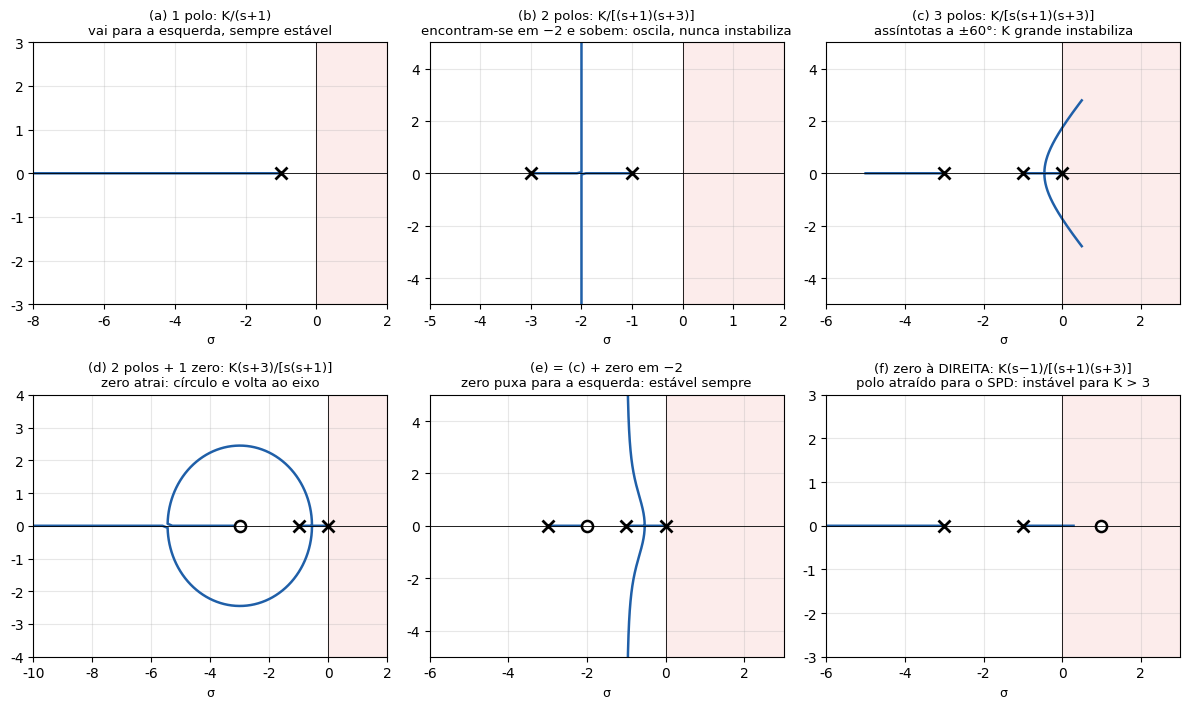

Reproduce this figure in Python. (Note: this script raises an exception after producing the figure.)
import numpy as np, matplotlib
matplotlib.use("Agg")
import matplotlib.pyplot as plt
from scipy import signal
plt.rcParams.update({"font.size": 10, "font.family": "DejaVu Sans", "savefig.dpi": 200, "savefig.bbox": "tight", "axes.grid": True, "grid.alpha": .3})
BLUE, RED, GREEN, ORANGE, GRAY, PURPLE = "#1f5fa8", "#c0392b", "#1e8449", "#d35400", "#555", "#7d3c98"

def rlocus(num, den, Ks):
    out, prev = [], None
    for K in Ks:
        r = np.roots(np.polyadd(den, K * np.asarray(num, float)))
        if prev is not None:
            rr = list(r); r = np.array([rr.pop(int(np.argmin([abs(p - x) for x in rr]))) for p in prev])
        out.append(r); prev = r
    return np.array(out)
def lgr(ax, zs, ps, Kmax, xl, yl, title, Ks=None):
    num = np.poly(zs) if len(zs) else np.array([1.]); den = np.poly(ps)
    Ks = Ks if Ks is not None else np.concatenate([np.linspace(0, Kmax * .02, 800), np.linspace(Kmax * .02, Kmax, 3000)])
    R = rlocus(num, den, Ks)
    for i in range(R.shape[1]): ax.plot(R[:, i].real, R[:, i].imag, color=BLUE, lw=1.8)
    for p in ps: ax.plot(np.real(p), np.imag(p), "x", color="k", ms=9, mew=2)
    for z in zs: ax.plot(np.real(z), np.imag(z), "o", mfc="white", mec="k", ms=8, mew=1.8)
    ax.axhline(0, color="k", lw=.6); ax.axvline(0, color="k", lw=.6); ax.set_xlim(*xl); ax.set_ylim(*yl); ax.set_title(title, fontsize=9.5)
    ax.axvspan(0, xl[1], color="#fadbd8", alpha=.5)
def save(n): plt.savefig(f"fig/{n}.png"); plt.close()

# ---- galeria LGR básico
fig, axs = plt.subplots(2, 3, figsize=(12, 7.2))
lgr(axs[0, 0], [], [-1], 10, (-8, 2), (-3, 3), "(a) 1 polo: K/(s+1)\nvai para a esquerda, sempre estável")
lgr(axs[0, 1], [], [-1, -3], 30, (-5, 2), (-5, 5), "(b) 2 polos: K/[(s+1)(s+3)]\nencontram-se em −2 e sobem: oscila, nunca instabiliza")
lgr(axs[0, 2], [], [0, -1, -3], 40, (-6, 3), (-5, 5), "(c) 3 polos: K/[s(s+1)(s+3)]\nassíntotas a ±60°: K grande instabiliza")
lgr(axs[1, 0], [-3], [0, -1], 40, (-10, 2), (-4, 4), "(d) 2 polos + 1 zero: K(s+3)/[s(s+1)]\nzero atrai: círculo e volta ao eixo")
lgr(axs[1, 1], [-2], [0, -1, -3], 60, (-6, 3), (-5, 5), "(e) = (c) + zero em −2\nzero puxa para a esquerda: estável sempre")
lgr(axs[1, 2], [1], [-1, -3], 6, (-6, 3), (-3, 3), "(f) zero à DIREITA: K(s−1)/[(s+1)(s+3)]\npolo atraído para o SPD: instável para K > 3")
for a in axs.flat: a.set_xlabel("σ", fontsize=9)
plt.tight_layout(); save("lgr_basico")

# ---- PD zero effect (slide)
fig, axs = plt.subplots(1, 2, figsize=(9.5, 3.8))
lgr(axs[0], [], [0, -1, -3], 40, (-7, 3), (-5, 5), "Só P: K/[s(s+1)(s+3)]\ncruza jω (instável para K > 12)")
lgr(axs[1], [-2], [0, -1, -3], 60, (-7, 3), (-5, 5), "PD: K·Td(s + 1/Td) com 1/Td = 2\nzero em −2: LGR fica todo à esquerda")
plt.tight_layout(); save("pd_zero")

# ---- estabilidade: s-plane x z-plane
fig, axs = plt.subplots(1, 2, figsize=(9.5, 4))
ax = axs[0]; ax.axvspan(-4, 0, color="#d5f5e3", alpha=.6); ax.axvspan(0, 2, color="#fadbd8", alpha=.7); ax.axhline(0, color="k", lw=.7); ax.axvline(0, color=ORANGE, lw=3)
ax.text(-3.8, 2.5, "ESTÁVEL\nRe(p) < 0", color=GREEN, weight="bold"); ax.text(.15, 2.5, "INSTÁVEL\nRe(p) > 0", color=RED, weight="bold"); ax.text(.08, -2.8, "eixo jω:\nmarginal", color=ORANGE, fontsize=9)
ax.set_xlim(-4, 2); ax.set_ylim(-3.2, 3.2); ax.set_title("Plano s (contínuo)", fontsize=10); ax.set_xlabel("σ"); ax.set_ylabel("jω")
ax = axs[1]; th = np.linspace(0, 2 * np.pi, 300); ax.set_facecolor("#fadbd8"); ax.fill(np.cos(th), np.sin(th), color="#d5f5e3"); ax.plot(np.cos(th), np.sin(th), color=ORANGE, lw=3)
ax.text(-.45, .15, "ESTÁVEL\n|z| < 1", color=GREEN, weight="bold"); ax.text(.75, 1.25, "INSTÁVEL |z| > 1", color=RED, weight="bold"); ax.text(-1.6, -1.45, "círculo unitário: marginal", color=ORANGE, fontsize=9)
ax.axhline(0, color="k", lw=.6); ax.axvline(0, color="k", lw=.6); ax.set_aspect("equal"); ax.set_xlim(-1.7, 1.9); ax.set_ylim(-1.6, 1.6); ax.set_title("Plano z (digital): z = e^{sT}", fontsize=10)
plt.tight_layout(); save("estab_mapas")

# ---- Nyquist
fig, axs = plt.subplots(1, 2, figsize=(10, 4.2))
w = np.concatenate([np.linspace(0, 1, 400), np.logspace(0, 2.5, 2000)])
for ax, K, c in [(axs[0], 30, GREEN), (axs[1], 90, RED)]:
    G = K / np.polyval(np.poly([-1, -2, -3]), 1j * w)
    ax.plot(G.real, G.imag, color=c, lw=2, label="ω de 0 a +∞"); ax.plot(G.real, -G.imag, color=c, lw=1.2, ls="--", label="ω negativo (espelho)")
    ax.plot(-1, 0, "P", color="k", ms=11); ax.annotate("−1", (-1, 0), (-1.25, .5), fontsize=10)
    ax.axhline(0, color="k", lw=.6); ax.axvline(0, color="k", lw=.6)
    ax.set_title(f"K = {K}: cruza o eixo real em −K/60 = {-K/60:.2f}\n" + ("não envolve −1: ESTÁVEL" if K < 60 else "envolve −1 duas vezes: INSTÁVEL"), fontsize=9.5)
    lim = max(1.8, K / 60 * 1.3); ax.set_xlim(-lim, K / 6 * 1.05); ax.set_ylim(-K / 9, K / 9); ax.legend(fontsize=8, loc="lower right")
plt.tight_layout(); save("nyquist")

# ---- Bode/margens K=30
w = np.logspace(-1, 1.5, 500); G = 30 / np.polyval(np.poly([-1, -2, -3]), 1j * w)
fig, axs = plt.subplots(2, 1, figsize=(6.5, 4.2), sharex=True)
axs[0].semilogx(w, 20 * np.log10(abs(G)), color=BLUE); axs[0].axhline(0, color="k", lw=.7); axs[0].set_ylabel("|G| (dB)")
axs[1].semilogx(w, np.unwrap(np.angle(G)) * 180 / np.pi, color=BLUE); axs[1].axhline(-180, color="k", lw=.7); axs[1].set_ylabel("fase (°)"); axs[1].set_xlabel("ω (rad/s)")
axs[0].axvline(2.35, color=GREEN, ls=":"); axs[1].axvline(2.35, color=GREEN, ls=":"); axs[0].axvline(3.317, color=RED, ls=":"); axs[1].axvline(3.317, color=RED, ls=":")
axs[1].annotate("MF = 25°", (2.35, -155), (0.15, -120), color=GREEN, arrowprops=dict(arrowstyle="->", color=GREEN))
axs[0].annotate("MG = 6 dB", (3.317, -6), (6, 10), color=RED, arrowprops=dict(arrowstyle="->", color=RED))
axs[0].set_title("Bode de 30/[(s+1)(s+2)(s+3)]: margens de ganho e de fase", fontsize=10); plt.tight_layout(); save("bode_margens")

# ---- motor CC: diagrama de blocos + respostas
fig, ax = plt.subplots(figsize=(9, 2.6)); ax.axis("off"); ax.set_xlim(0, 11); ax.set_ylim(-1.5, 1.2)
def box(x, y, t, w=1.6):
    ax.add_patch(plt.Rectangle((x - w / 2, y - .35), w, .7, fc="#eaf2fb", ec="k")); ax.text(x, y, t, ha="center", va="center", fontsize=10)
def arr(x0, y0, x1, y1, t=None):
    ax.annotate("", (x1, y1), (x0, y0), arrowprops=dict(arrowstyle="-|>", lw=1.2))
    if t: ax.text((x0 + x1) / 2, y0 + .12, t, ha="center", fontsize=9)
def sm(x, y): ax.add_patch(plt.Circle((x, y), .2, fc="white", ec="k")); ax.text(x, y, "Σ", ha="center", va="center", fontsize=8)
arr(0, 0, .9, 0, "Va"); sm(1.1, 0); ax.text(.85, -.35, "+", fontsize=9); ax.text(1.2, -.45, "−", fontsize=10)
arr(1.3, 0, 2.2, 0); box(3, 0, "1/(Las + Ra)"); arr(3.8, 0, 4.6, 0, "Ia"); box(5.2, 0, "Kt", 1); arr(5.7, 0, 6.4, 0, "T"); sm(6.6, 0); ax.text(6.45, .5, "TL (carga)", fontsize=8.5); arr(6.6, .45, 6.6, .2)
ax.text(6.7, -.42, "−", fontsize=10); arr(6.8, 0, 7.6, 0); box(8.4, 0, "1/(Js + B)"); arr(9.2, 0, 10.6, 0, "ω")
ax.plot([9.9, 9.9, 1.1], [0, -1.1, -1.1], "k", lw=1.2); arr(1.1, -1.1, 1.1, -.2); box(5.5, -1.1, "Kb (fcem)", 1.6)
save("motor_blocos")
t = np.linspace(0, 8, 3000); d = [1, 3, 7]
_, y0 = signal.step(([10], d), T=t)
cl1 = np.polyadd(d, [10]); _, y1 = signal.step(([10], cl1), T=t)
num = 10 * np.array([.6, 1.2]); den = np.polyadd(np.polymul(d, [1, 0]), num); _, y2 = signal.step((num, den), T=t)
fig, ax = plt.subplots(figsize=(6.5, 2.9))
ax.plot(t, y0 / (10 / 7), color=GRAY, label="malha aberta (normalizada)"); ax.plot(t, y1, color=ORANGE, label="P com Kp = 1: erro 41%"); ax.plot(t, y2, color=BLUE, label="PI (0,6 + 1,2/s): erro 0, OS 6%")
ax.axhline(1, color="k", ls=":", lw=.7); ax.legend(fontsize=8); ax.set_xlabel("t (s)"); ax.set_ylabel("ω / ω_ref"); ax.set_title("Controle de velocidade do motor CC: 10/(s²+3s+7)", fontsize=10)
save("motor_resp")

# ---- estado: resposta com realimentação de estados
t = np.linspace(0, 5, 2000)
_, y0 = signal.step(([1], [1, 2, 2]), T=t); _, y1 = signal.step(([25], [1, 8, 25]), T=t)
fig, ax = plt.subplots(figsize=(6.5, 2.8)); ax.plot(t, y0 * 2, color=GRAY, label="sem controle (×2 para comparar): polos −1 ± j"); ax.plot(t, y1, color=BLUE, label="u = −[23 6]x + 25r: polos −4 ± j3")
ax.axhline(1, color="k", ls=":", lw=.7); ax.legend(fontsize=8); ax.set_xlabel("t (s)"); ax.set_title("Alocação de polos na massa-mola (m=1, b=2, k=2)", fontsize=10); save("ss_resp")

# ---- transformada z: discreto
T = 0.1; a = np.exp(-T); kk = np.arange(0, 26)
fig, axs = plt.subplots(1, 2, figsize=(10, 3))
for K, c in [(5, BLUE), (15, ORANGE), (21, RED)]:
    y = np.zeros(len(kk))
    for k in range(1, len(kk)): y[k] = (a - (1 - a) * K) * y[k - 1] + (1 - a) * K
    axs[0].step(kk * T, y, where="post", color=c, label=f"K = {K}: polo z = {a - (1 - a) * K:.2f}")
axs[0].set_ylim(-3, 4.5); axs[0].legend(fontsize=8); axs[0].set_xlabel("t = kT (s)"); axs[0].set_title("Malha fechada digital de 1/(s+1), T = 0,1 s", fontsize=9.5)
Ts = np.linspace(.01, 2, 200); axs[1].plot(Ts, (1 + np.exp(-Ts)) / (1 - np.exp(-Ts)), color=PURPLE); axs[1].set_yscale("log"); axs[1].set_xlabel("período de amostragem T (s)"); axs[1].set_ylabel("K máximo estável")
axs[1].set_title("Amostrar mais devagar reduz o K estável\n(no contínuo, qualquer K seria estável)", fontsize=9.5)
plt.tight_layout(); save("z_discreto")
print("ok")
